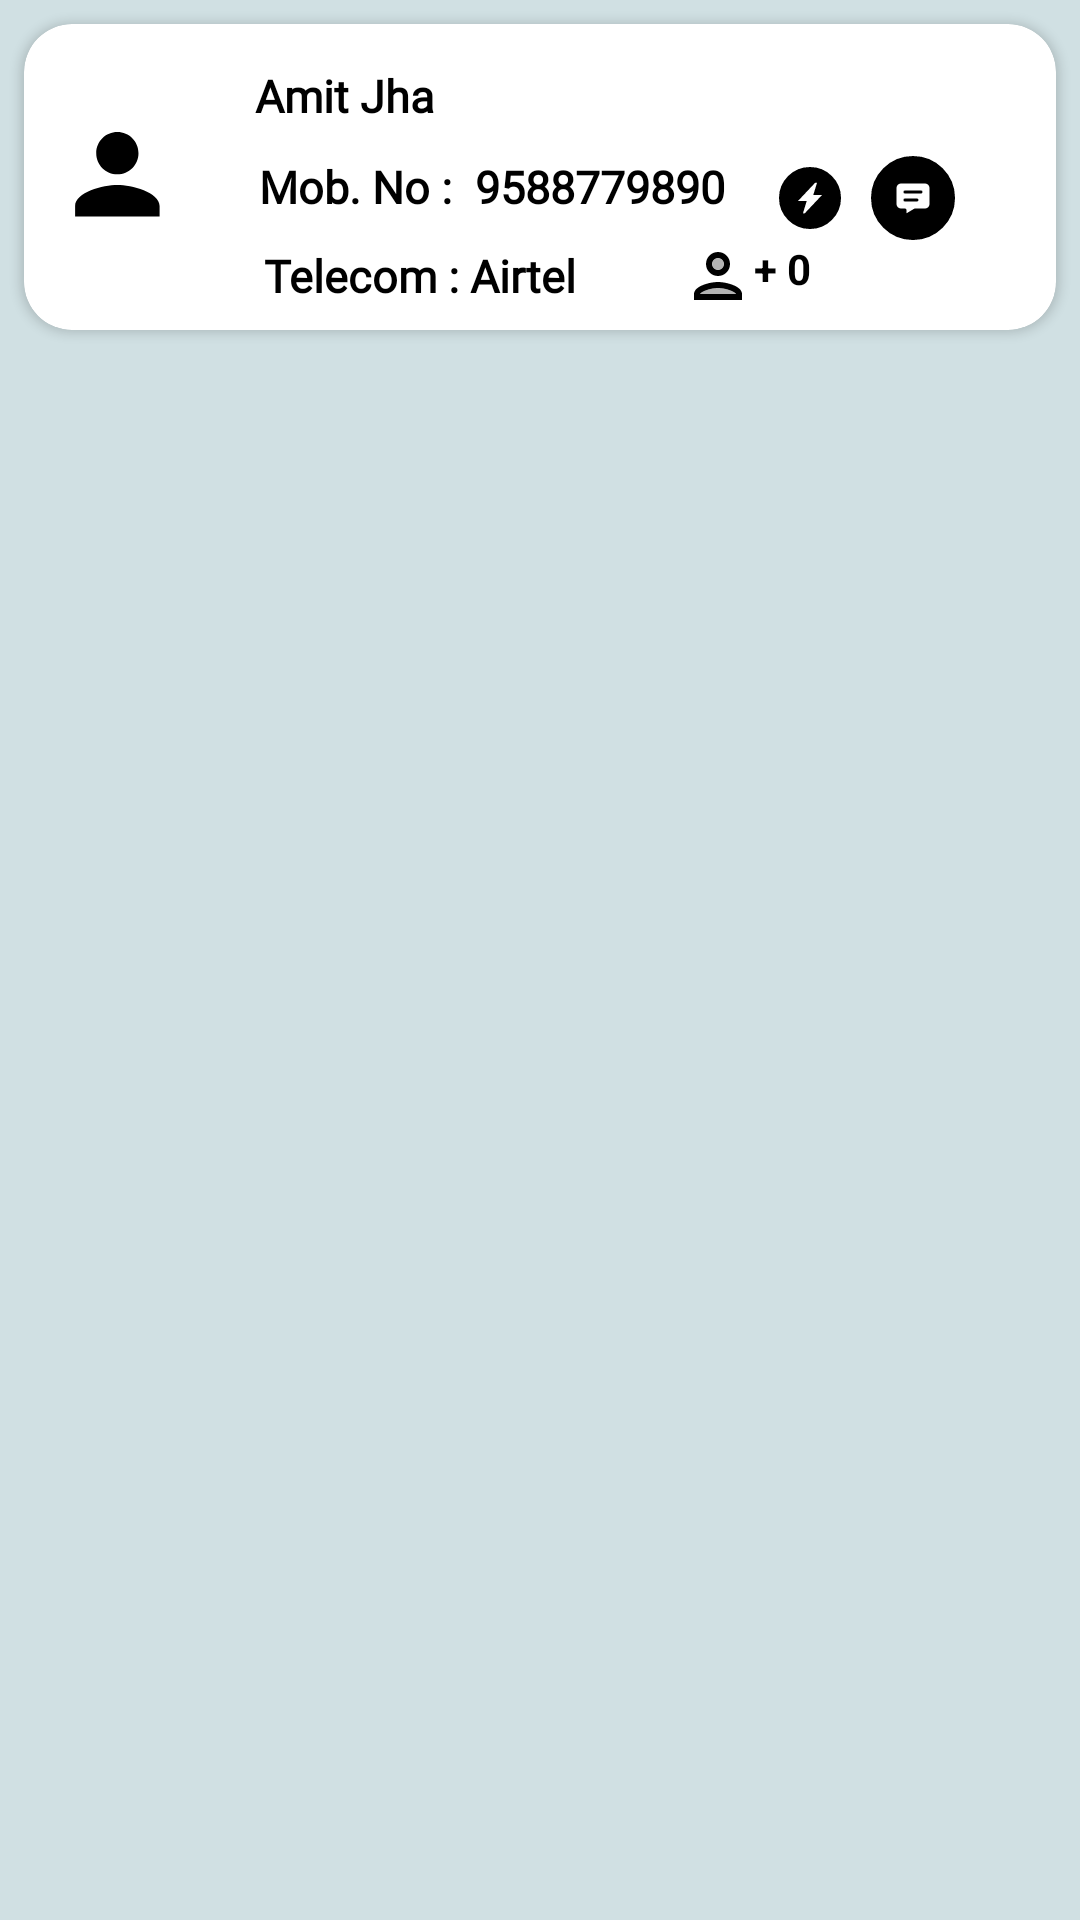

Produce the Android XML layout that renders to this screen, including the resource entries it uses.
<!-- AndroidManifest.xml: application theme Theme.AppCompat.Light.NoActionBar -->
<!-- res/layout/customers_profile_cardview.xml -->
<?xml version="1.0" encoding="utf-8"?>

<RelativeLayout xmlns:android="http://schemas.android.com/apk/res/android"
    xmlns:app="http://schemas.android.com/apk/res-auto"
    android:layout_width="match_parent"
    android:layout_height="wrap_content"
    android:background="@color/background_color">

    <androidx.cardview.widget.CardView
        android:id="@+id/customers_profile_card"
        android:layout_width="match_parent"
        android:layout_height="wrap_content"
        android:elevation="20dp"
        android:layout_margin="8dp"
        app:cardCornerRadius="16dp">

        <LinearLayout
            android:layout_width="match_parent"
            android:layout_height="wrap_content"
            android:orientation="vertical">

            <LinearLayout
                android:layout_width="match_parent"
                android:layout_height="wrap_content"
                android:layout_margin="6dp"
                android:orientation="horizontal">

                <ImageView
                    android:id="@+id/customer_profile_pic"
                    android:layout_width="52dp"
                    android:layout_height="52dp"
                    android:layout_gravity="center"
                    android:padding="4dp"
                    android:src="@drawable/add_media_image" />

                <LinearLayout
                    android:layout_width="wrap_content"
                    android:layout_height="wrap_content"
                    android:layout_weight="1"
                    android:layout_marginStart="16dp"
                    android:orientation="vertical">

                    <TextView
                        android:id="@+id/name"
                        android:layout_width="wrap_content"
                        android:layout_height="wrap_content"
                        android:layout_marginStart="3dp"
                        android:layout_marginTop="7.5dp"
                        android:fontFamily="@font/poppins_thin"
                        android:text="Amit Jha"
                        android:textColor="@color/black"
                        android:textSize="15sp"
                        android:textStyle="bold" />

                    <LinearLayout
                        android:layout_width="match_parent"
                        android:layout_height="wrap_content"
                        android:layout_marginStart="3dp"
                        android:orientation="horizontal"
                        android:layout_gravity="center">

                        <TextView
                            android:id="@+id/mob_number_label"
                            android:layout_width="wrap_content"
                            android:layout_height="wrap_content"
                            android:fontFamily="@font/poppins_light"
                            android:text="@string/mob_number_profile_display"
                            android:textColor="@color/black"
                            android:textStyle="bold"
                            android:textSize="15sp"
                            android:layout_marginTop="10dp"/>

                        <TextView
                            android:id="@+id/Phone_number_temp"
                            android:layout_width="wrap_content"
                            android:layout_height="wrap_content"
                            android:layout_marginStart="4dp"
                            android:layout_toEndOf="@id/mob_number_label"
                            android:fontFamily="@font/poppins_light"
                            android:text=" 9588779890"
                            android:textStyle="bold"
                            android:textColor="@color/black"
                            android:textSize="15sp"
                            android:layout_marginTop="10dp"/>

                        <LinearLayout
                            android:layout_width="match_parent"
                            android:layout_height="wrap_content"
                            android:layout_marginStart="10dp"
                            android:gravity="end"
                            android:layout_marginEnd="25dp"
                            android:layout_marginTop="10dp"
                            android:layout_alignParentEnd="true"
                            android:orientation="horizontal">


                            <ImageView
                                android:id="@+id/recharge"
                                android:layout_width="wrap_content"
                                android:layout_height="wrap_content"
                                android:layout_marginStart="46dp"
                                android:layout_marginEnd="4dp"
                                android:src="@drawable/flash_ic"
                                />

                            <ImageView
                                android:id="@+id/message"
                                android:layout_width="28dp"
                                android:layout_height="28dp"
                                android:layout_marginStart="6dp"
                                android:layout_marginEnd="4dp"
                                android:src="@drawable/comment_ic"
                                />


                        </LinearLayout>
                    </LinearLayout>

                    <LinearLayout
                        android:layout_width="wrap_content"
                        android:layout_height="wrap_content"
                        android:layout_marginStart="6dp"
                        android:gravity="center"
                        android:orientation="horizontal">

                        <TextView
                            android:layout_width="wrap_content"
                            android:layout_height="wrap_content"
                            android:fontFamily="@font/poppins_light"
                            android:text="Telecom : "
                            android:textStyle="bold"
                            android:textColor="@color/black"
                            android:textSize="15sp" />

                        <TextView
                            android:id="@+id/telecom_temp"
                            android:layout_width="wrap_content"
                            android:layout_height="wrap_content"
                            android:fontFamily="@font/poppins_light"
                            android:text="Airtel"
                            android:textStyle="bold"
                            android:textColor="@color/black"
                            android:textSize="15sp" />

                        <LinearLayout
                            android:layout_width="wrap_content"
                            android:layout_height="wrap_content">

                            <ImageView
                                android:id="@+id/memberCountImage"
                                android:layout_width="wrap_content"
                                android:layout_height="wrap_content"
                                android:src="@drawable/ic_double_person"
                                android:layout_marginStart="35dp"/>

                            <TextView
                                android:id="@+id/count"
                                android:layout_width="wrap_content"
                                android:layout_height="wrap_content"
                                android:textStyle="bold"
                                android:textColor="@color/black"
                                android:text="+ 0" />


                        </LinearLayout>

                    </LinearLayout>

                </LinearLayout>
            </LinearLayout>


        </LinearLayout>

    </androidx.cardview.widget.CardView>

</RelativeLayout>
<!-- resources referenced by this layout -->
<resources>
  <color name="background_color">#d0e0e3</color>
  <color name="black">#FF000000</color>
  <!-- drawable add_media_image (drawable) -->
  <vector
      xmlns:android="http://schemas.android.com/apk/res/android"
      android:height="50dp"
      android:tint="@color/black"
      android:viewportHeight="25"
      android:viewportWidth="25"
      android:width="50dp">
        
      <path android:fillColor="@android:color/white"
          android:pathData="M12,12c2.21,0 4,-1.79 4,-4s-1.79,-4 -4,-4 -4,1.79 -4,4 1.79,4 4,4zM12,14c-2.67,0 -8,1.34 -8,4v2h16v-2c0,-2.66 -5.33,-4 -8,-4z"/>
      
  </vector>
  <!-- drawable comment_ic: png bitmap (drawable, 850 bytes) -->
  <!-- drawable flash_ic (drawable) -->
  <vector xmlns:android="http://schemas.android.com/apk/res/android"
      android:width="28dp"
      android:height="28dp"
      android:viewportWidth="28"
      android:viewportHeight="28">
      <path
          android:pathData="M27.563,14C27.563,21.49 21.49,27.563 14,27.563C6.51,27.563 0.438,21.49 0.438,14C0.438,6.51 6.51,0.438 14,0.438C21.49,0.438 27.563,6.51 27.563,14Z"
          android:strokeWidth="0.875"
          android:fillColor="@color/black"
          android:strokeColor="@color/black"/>
      <group>
          <clip-path
              android:pathData="M7,7h14v14h-14z"/>
          <path
              android:pathData="M9.625,14.875L16.624,7.438L16.625,7.438L16.625,7.438L15.049,12.559L14.875,13.125H15.467H18.375H18.375L18.375,13.125L11.375,20.563L11.375,20.563L11.375,20.562L12.95,15.441L13.125,14.875H12.532H9.625H9.625L9.625,14.875Z"
              android:strokeWidth="0.875"
              android:fillColor="@color/white"
              android:strokeColor="@color/white"/>
      </group>
  </vector>
  <!-- drawable ic_double_person (drawable) -->
  <vector xmlns:android="http://schemas.android.com/apk/res/android"
      android:width="24dp"
      android:height="24dp"
      android:viewportWidth="24"
      android:viewportHeight="24"
      android:tint="@color/black">
  
      <path
          android:fillAlpha="0.3"
          android:fillColor="@android:color/white"
          android:pathData="M12,16c-2.69,0 -5.77,1.28 -6,2h12c-0.2,-0.71 -3.3,-2 -6,-2z"
          android:strokeAlpha="0.3" />
  
      <path
          android:fillAlpha="0.3"
          android:fillColor="@android:color/white"
          android:pathData="M12,8m-2,0a2,2 0,1 1,4 0a2,2 0,1 1,-4 0"
          android:strokeAlpha="0.3" />
  
      <path
          android:fillColor="@android:color/white"
          android:pathData="M12,14c-2.67,0 -8,1.34 -8,4v2h16v-2c0,-2.66 -5.33,-4 -8,-4zM6,18c0.22,-0.72 3.31,-2 6,-2 2.7,0 5.8,1.29 6,2L6,18zM12,12c2.21,0 4,-1.79 4,-4s-1.79,-4 -4,-4 -4,1.79 -4,4 1.79,4 4,4zM12,6c1.1,0 2,0.9 2,2s-0.9,2 -2,2 -2,-0.9 -2,-2 0.9,-2 2,-2z" />
  
  </vector>
  <string name="mob_number_profile_display">Mob. No :</string>
  <color name="white">#FFFFFFFF</color>
</resources>
